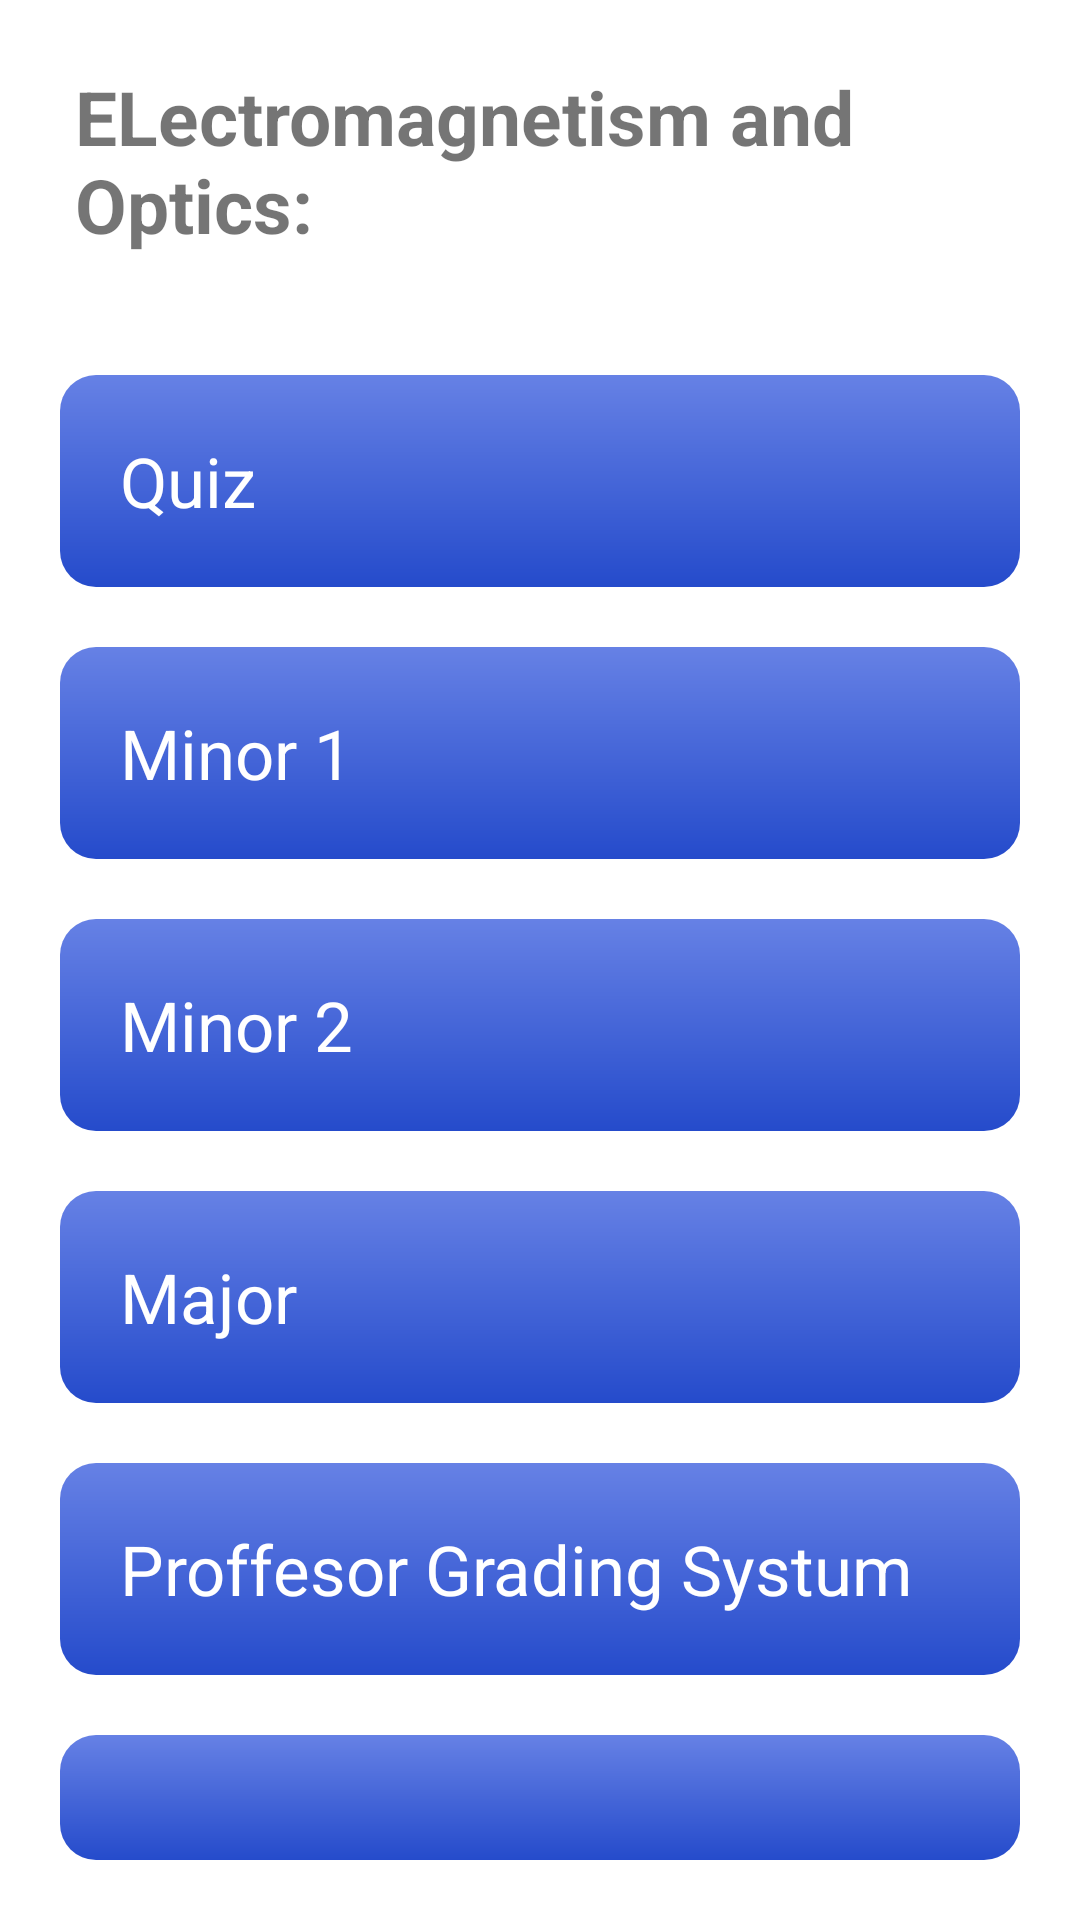

This screen was rendered from an Android layout file. Write that file and the resources it references.
<!-- AndroidManifest.xml: application theme Theme.PART2 -->
<!-- res/layout/activity_fourth.xml -->
<?xml version="1.0" encoding="utf-8"?>
<LinearLayout xmlns:android="http://schemas.android.com/apk/res/android"
    xmlns:app="http://schemas.android.com/apk/res-auto"
    xmlns:tools="http://schemas.android.com/tools"
    android:layout_width="match_parent"
    android:layout_height="match_parent"
    android:orientation="vertical"
    tools:context=".MainActivity"
    android:background="@drawable/graddiant"
    >
    <TextView
        android:layout_width="match_parent"
        android:layout_height="wrap_content"
        android:text="ELectromagnetism and Optics:"
        android:padding="10dp"
        android:textSize="25dp"
        android:layout_marginTop="12dp"
        android:layout_marginLeft="15dp"
        android:textStyle="bold"
        android:layout_marginBottom="30dp"
        >

    </TextView>

    <TextView
        android:layout_width="match_parent"
        android:layout_height="wrap_content"
        android:layout_marginLeft="20dp"
        android:padding="20dp"
        android:layout_marginBottom="20dp"
        android:layout_marginRight="20dp"
        android:textSize="23dp"
        android:textColor="@color/white"
        android:background="@drawable/roundcorner"
        android:text="Quiz"/>
    <TextView
        android:layout_width="match_parent"
        android:layout_height="wrap_content"
        android:layout_marginLeft="20dp"
        android:padding="20dp"
        android:layout_marginBottom="20dp"
        android:layout_marginRight="20dp"
        android:textSize="23dp"
        android:textColor="@color/white"
        android:background="@drawable/roundcorner"
        android:text="Minor 1 "/>
    <TextView
        android:layout_width="match_parent"
        android:layout_height="wrap_content"
        android:layout_marginLeft="20dp"
        android:padding="20dp"
        android:layout_marginBottom="20dp"
        android:layout_marginRight="20dp"
        android:textColor="@color/white"
        android:background="@drawable/roundcorner"
        android:textSize="23dp"

        android:text="Minor 2"/>
    <TextView
        android:layout_width="match_parent"
        android:layout_height="wrap_content"
        android:layout_marginLeft="20dp"
        android:padding="20dp"
        android:layout_marginBottom="20dp"
        android:layout_marginRight="20dp"
        android:textSize="23dp"
        android:background="@drawable/roundcorner"
        android:textColor="@color/white"

        android:text="Major"/>

    <TextView
        android:layout_gravity="center_horizontal"
        android:layout_width="match_parent"
        android:layout_height="wrap_content"
        android:layout_marginLeft="20dp"
        android:padding="20dp"
        android:layout_marginBottom="20dp"
        android:layout_marginRight="20dp"
        android:textSize="23dp"
        android:background="@drawable/roundcorner"
        android:textColor="@color/white"
        android:text="Proffesor Grading Systum"/>
    <TextView
        android:layout_width="match_parent"
        android:layout_height="wrap_content"
        android:layout_marginLeft="20dp"
        android:padding="20dp"
        android:layout_marginBottom="20dp"
        android:layout_marginRight="20dp"
        android:textSize="23dp"
        android:background="@drawable/roundcorner"
        android:textColor="@color/white"

        android:text="Notes"/>



</LinearLayout>
<!-- resources referenced by this layout -->
<resources>
  <color name="white">#FFFFFFFF</color>
  <!-- drawable roundcorner (drawable) -->
  <shape xmlns:android="http://schemas.android.com/apk/res/android" android:shape="rectangle">
      
      <corners android:radius="12dp"/>
  
  
      <gradient
          android:type="linear"
          android:startColor="#6681E5"
          android:endColor="#254BCB"
  
          android:angle="100"/>
  
  </shape>
  <style name="Theme.PART2" parent="Theme.MaterialComponents.DayNight.DarkActionBar">
          
          <item name="colorPrimary">@color/purple_500</item>
          <item name="colorPrimaryVariant">@color/purple_700</item>
          <item name="colorOnPrimary">@color/white</item>
          
          <item name="colorSecondary">@color/teal_200</item>
          <item name="colorSecondaryVariant">@color/teal_700</item>
          <item name="colorOnSecondary">@color/black</item>
          
          <item name="android:statusBarColor">?attr/colorPrimaryVariant</item>
          
      </style>
  <color name="black">#FF000000</color>
  <!-- not gathered from this repository: default colours our renderer supplied (Android Studio template values) -->
  <color name="purple_500">#FF6200EE</color>
  <color name="purple_700">#FF3700B3</color>
  <color name="teal_200">#FF03DAC5</color>
  <color name="teal_700">#FF018786</color>
</resources>
